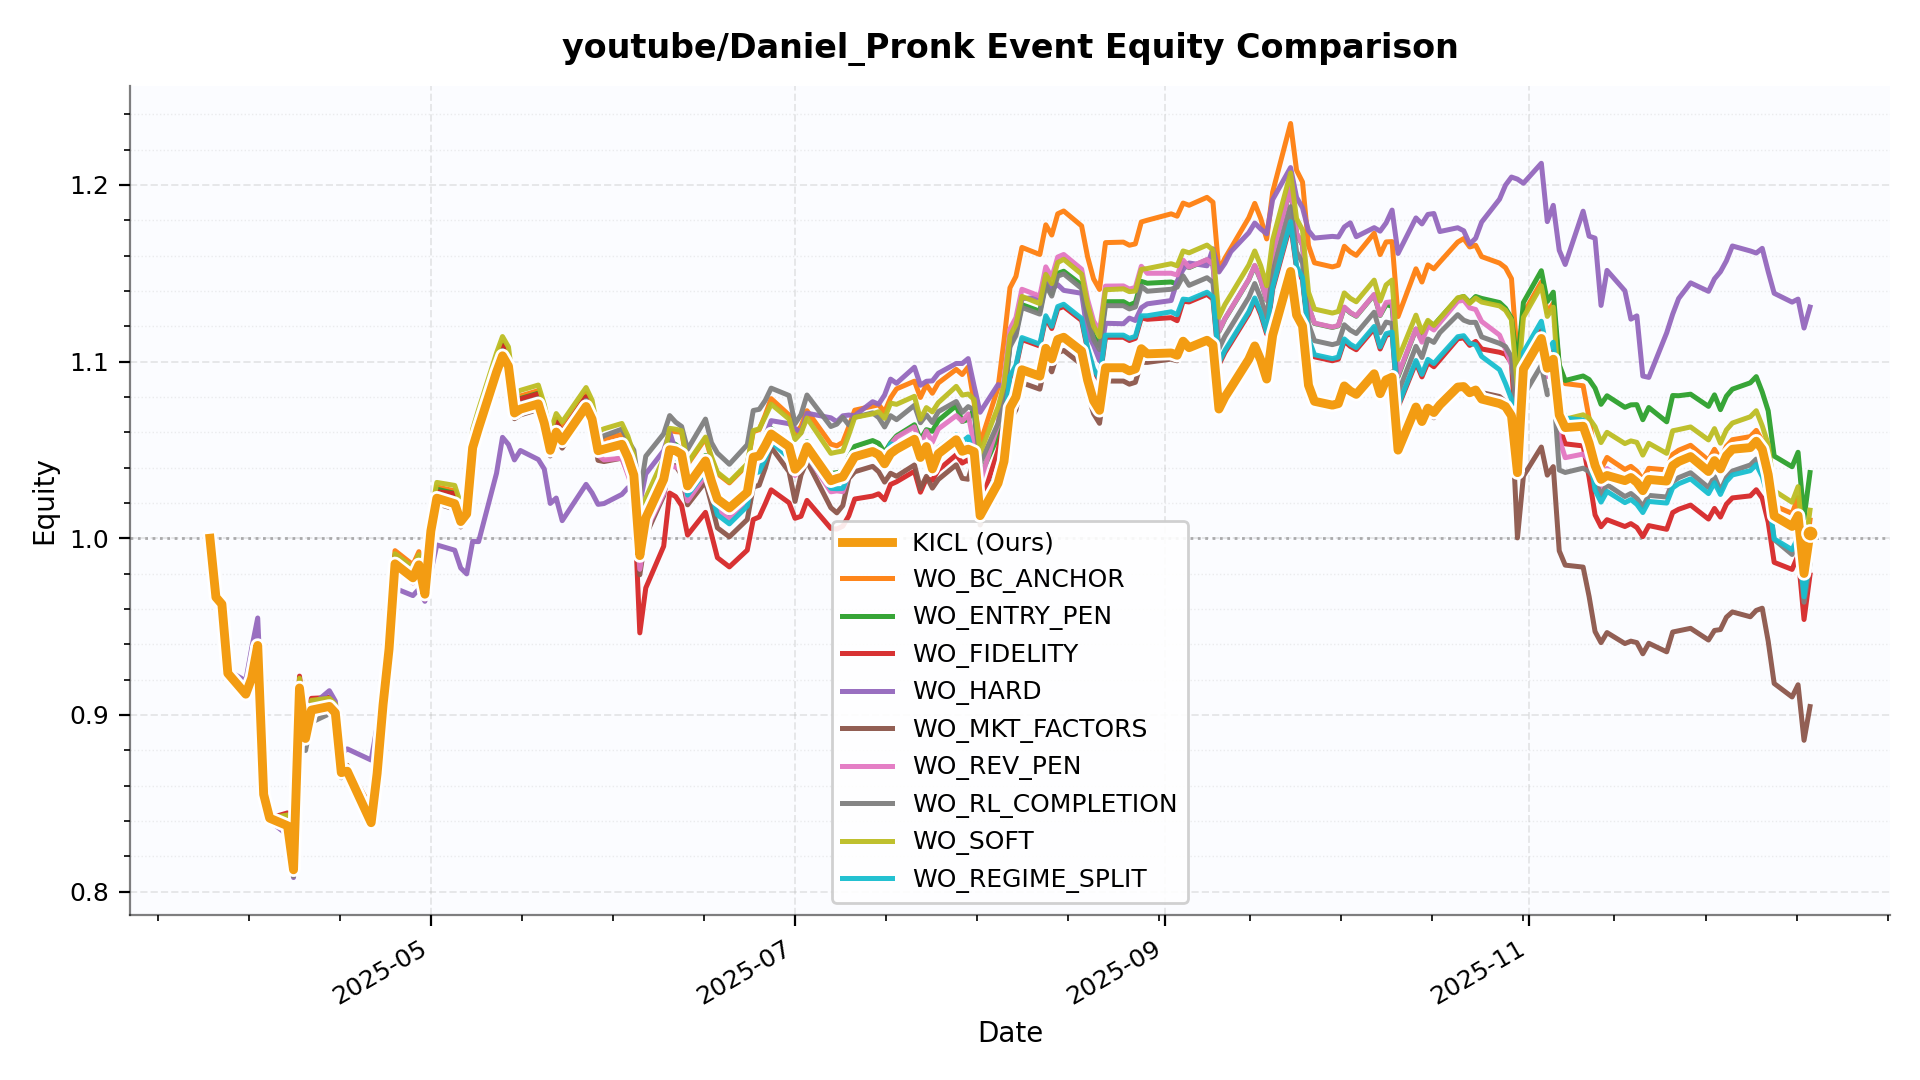

Data behind this chart, as committed beside it:
date, KICL, WO_BC_ANCHOR, WO_ENTRY_PEN, WO_FIDELITY, WO_HARD, WO_MKT_FACTORS, WO_REV_PEN, WO_RL_COMPLETION, WO_SOFT, WO_REGIME_SPLIT
2025-03-25 00:00:00, 1.0, 1.0, 1.0, 1.0, 1.0, 1.0, 1.0, 1.0, 1.0, 1.0
2025-03-26 00:00:00, 0.9666, 0.9666, 0.9666, 0.9666, 0.9671, 0.9666, 0.9666, 0.9666, 0.9666, 0.9666
2025-03-27 00:00:00, 0.9627, 0.9627, 0.9627, 0.9627, 0.9634, 0.9627, 0.9627, 0.9627, 0.9627, 0.9627
2025-03-28 00:00:00, 0.9236, 0.9236, 0.9236, 0.9236, 0.9252, 0.9236, 0.9236, 0.9236, 0.9236, 0.9236
2025-03-31 00:00:00, 0.9118, 0.9118, 0.9118, 0.9118, 0.9193, 0.9118, 0.9118, 0.9118, 0.9118, 0.9118
2025-04-01 00:00:00, 0.9209, 0.9209, 0.9209, 0.9209, 0.938, 0.9209, 0.9209, 0.9209, 0.9209, 0.9209
2025-04-02 00:00:00, 0.9393, 0.9393, 0.9393, 0.9393, 0.9549, 0.9393, 0.9393, 0.9393, 0.9393, 0.9393
2025-04-03 00:00:00, 0.855, 0.855, 0.855, 0.855, 0.8799, 0.855, 0.855, 0.855, 0.855, 0.855
2025-04-04 00:00:00, 0.8416, 0.8416, 0.8416, 0.8416, 0.8401, 0.8416, 0.8416, 0.8416, 0.8416, 0.8416
2025-04-07 00:00:00, 0.8373, 0.8431, 0.8374, 0.8446, 0.8321, 0.8367, 0.8365, 0.8345, 0.8434, 0.8369
2025-04-08 00:00:00, 0.8124, 0.8236, 0.8141, 0.826, 0.8079, 0.8126, 0.8132, 0.8087, 0.824, 0.8136
2025-04-09 00:00:00, 0.9153, 0.9206, 0.9151, 0.922, 0.9137, 0.9144, 0.9142, 0.9082, 0.9208, 0.9143
2025-04-10 00:00:00, 0.8867, 0.8918, 0.8865, 0.8932, 0.8849, 0.8858, 0.8856, 0.8799, 0.8921, 0.8857
2025-04-11 00:00:00, 0.9027, 0.908, 0.9026, 0.9094, 0.9052, 0.9019, 0.9017, 0.8958, 0.9082, 0.9018
2025-04-14 00:00:00, 0.9048, 0.9098, 0.9045, 0.9099, 0.9137, 0.9035, 0.9029, 0.9007, 0.9095, 0.9036
2025-04-15 00:00:00, 0.9012, 0.9059, 0.9009, 0.906, 0.9078, 0.9001, 0.8995, 0.8964, 0.9061, 0.9001
2025-04-16 00:00:00, 0.8674, 0.8719, 0.8669, 0.8718, 0.878, 0.8657, 0.8651, 0.8645, 0.8714, 0.866
2025-04-17 00:00:00, 0.8682, 0.8715, 0.867, 0.8704, 0.8808, 0.8651, 0.8641, 0.8713, 0.8703, 0.8659
2025-04-21 00:00:00, 0.839, 0.8474, 0.842, 0.8457, 0.8745, 0.8371, 0.8386, 0.8416, 0.846, 0.841
2025-04-22 00:00:00, 0.8669, 0.8734, 0.8682, 0.871, 0.8935, 0.8645, 0.8643, 0.8657, 0.8719, 0.8673
2025-04-23 00:00:00, 0.9059, 0.9128, 0.9073, 0.9103, 0.9215, 0.9034, 0.9033, 0.9047, 0.9112, 0.9063
2025-04-24 00:00:00, 0.9374, 0.9444, 0.9388, 0.9418, 0.9467, 0.9347, 0.9346, 0.9361, 0.9428, 0.9378
2025-04-25 00:00:00, 0.9855, 0.993, 0.987, 0.9902, 0.9717, 0.9828, 0.9826, 0.9842, 0.9912, 0.986
2025-04-28 00:00:00, 0.9776, 0.985, 0.9791, 0.9823, 0.9676, 0.9749, 0.9747, 0.9763, 0.9833, 0.978
2025-04-29 00:00:00, 0.985, 0.9924, 0.9864, 0.9897, 0.9712, 0.9822, 0.9821, 0.9837, 0.9907, 0.9854
2025-04-30 00:00:00, 0.9684, 0.9757, 0.9698, 0.973, 0.9643, 0.9656, 0.9655, 0.9671, 0.974, 0.9688
2025-05-01 00:00:00, 1.004, 1.01, 1.009, 1.007, 0.981, 0.9995, 1.003, 1.005, 1.013, 1.004
2025-05-02 00:00:00, 1.023, 1.029, 1.028, 1.026, 0.9962, 1.02, 1.024, 1.026, 1.032, 1.024
2025-05-05 00:00:00, 1.02, 1.027, 1.025, 1.025, 0.9932, 1.017, 1.022, 1.022, 1.03, 1.021
2025-05-06 00:00:00, 1.009, 1.016, 1.015, 1.015, 0.9832, 1.006, 1.012, 1.012, 1.019, 1.011
2025-05-07 00:00:00, 1.014, 1.021, 1.019, 1.019, 0.9798, 1.011, 1.016, 1.017, 1.024, 1.015
2025-05-08 00:00:00, 1.051, 1.059, 1.057, 1.057, 0.9982, 1.048, 1.054, 1.054, 1.062, 1.053
2025-05-09 00:00:00, 1.062, 1.07, 1.068, 1.068, 0.9981, 1.059, 1.065, 1.065, 1.073, 1.064
2025-05-12 00:00:00, 1.094, 1.102, 1.1, 1.1, 1.037, 1.091, 1.097, 1.097, 1.105, 1.096
2025-05-13 00:00:00, 1.103, 1.111, 1.109, 1.109, 1.057, 1.1, 1.106, 1.106, 1.114, 1.105
2025-05-14 00:00:00, 1.097, 1.105, 1.104, 1.103, 1.053, 1.094, 1.1, 1.101, 1.108, 1.099
2025-05-15 00:00:00, 1.071, 1.078, 1.077, 1.077, 1.044, 1.068, 1.073, 1.074, 1.082, 1.073
2025-05-16 00:00:00, 1.073, 1.081, 1.079, 1.079, 1.05, 1.07, 1.076, 1.076, 1.084, 1.075
2025-05-19 00:00:00, 1.076, 1.084, 1.082, 1.082, 1.045, 1.073, 1.079, 1.079, 1.087, 1.078
2025-05-20 00:00:00, 1.065, 1.073, 1.071, 1.071, 1.039, 1.062, 1.068, 1.068, 1.076, 1.067
2025-05-21 00:00:00, 1.05, 1.057, 1.056, 1.055, 1.02, 1.047, 1.052, 1.053, 1.06, 1.051
2025-05-22 00:00:00, 1.06, 1.067, 1.066, 1.066, 1.023, 1.057, 1.063, 1.063, 1.071, 1.062
2025-05-23 00:00:00, 1.055, 1.062, 1.06, 1.06, 1.01, 1.051, 1.056, 1.059, 1.066, 1.057
2025-05-27 00:00:00, 1.075, 1.082, 1.08, 1.08, 1.031, 1.071, 1.076, 1.078, 1.085, 1.076
2025-05-28 00:00:00, 1.067, 1.075, 1.072, 1.073, 1.026, 1.064, 1.068, 1.071, 1.078, 1.069
2025-05-29 00:00:00, 1.05, 1.056, 1.052, 1.053, 1.019, 1.044, 1.047, 1.055, 1.061, 1.051
2025-05-30 00:00:00, 1.05, 1.056, 1.05, 1.053, 1.02, 1.043, 1.044, 1.058, 1.062, 1.051
2025-06-02 00:00:00, 1.053, 1.059, 1.052, 1.055, 1.025, 1.045, 1.045, 1.062, 1.065, 1.054
2025-06-03 00:00:00, 1.046, 1.051, 1.043, 1.047, 1.029, 1.037, 1.036, 1.055, 1.058, 1.046
2025-06-04 00:00:00, 1.036, 1.043, 1.035, 1.025, 1.03, 1.026, 1.026, 1.05, 1.047, 1.035
2025-06-05 00:00:00, 0.9902, 0.997, 0.9961, 0.9465, 1.02, 0.9793, 0.9824, 1.025, 1.001, 0.9879
2025-06-06 00:00:00, 1.012, 1.019, 1.019, 0.9719, 1.036, 1.002, 1.004, 1.046, 1.023, 1.009
2025-06-09 00:00:00, 1.033, 1.042, 1.039, 0.9955, 1.05, 1.024, 1.025, 1.059, 1.045, 1.029
2025-06-10 00:00:00, 1.05, 1.061, 1.055, 1.026, 1.06, 1.041, 1.041, 1.069, 1.062, 1.047
2025-06-11 00:00:00, 1.05, 1.06, 1.053, 1.024, 1.049, 1.041, 1.04, 1.066, 1.062, 1.046
2025-06-12 00:00:00, 1.047, 1.06, 1.05, 1.019, 1.045, 1.036, 1.039, 1.063, 1.061, 1.042
2025-06-13 00:00:00, 1.03, 1.042, 1.033, 1.002, 1.026, 1.019, 1.021, 1.05, 1.043, 1.024
2025-06-16 00:00:00, 1.044, 1.057, 1.047, 1.015, 1.042, 1.032, 1.036, 1.067, 1.057, 1.038
2025-06-17 00:00:00, 1.032, 1.045, 1.036, 1.002, 1.025, 1.019, 1.025, 1.054, 1.046, 1.026
2025-06-18 00:00:00, 1.022, 1.037, 1.026, 0.989, 1.022, 1.006, 1.016, 1.048, 1.037, 1.013
... 127 more rows
